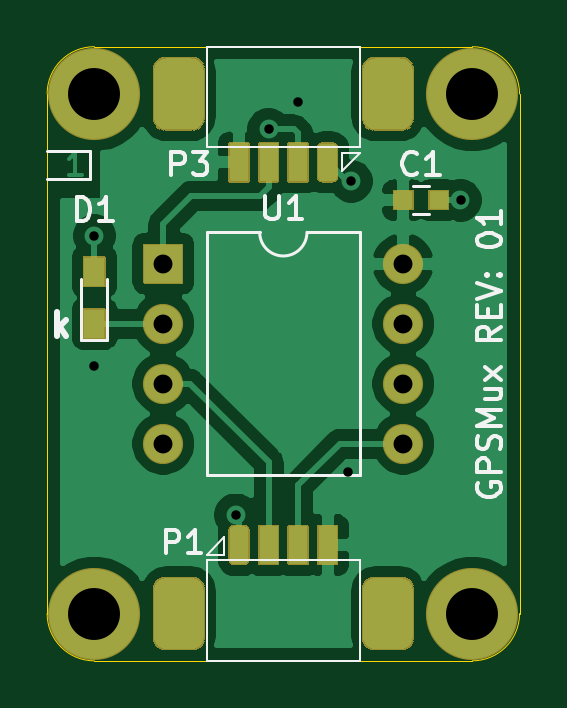
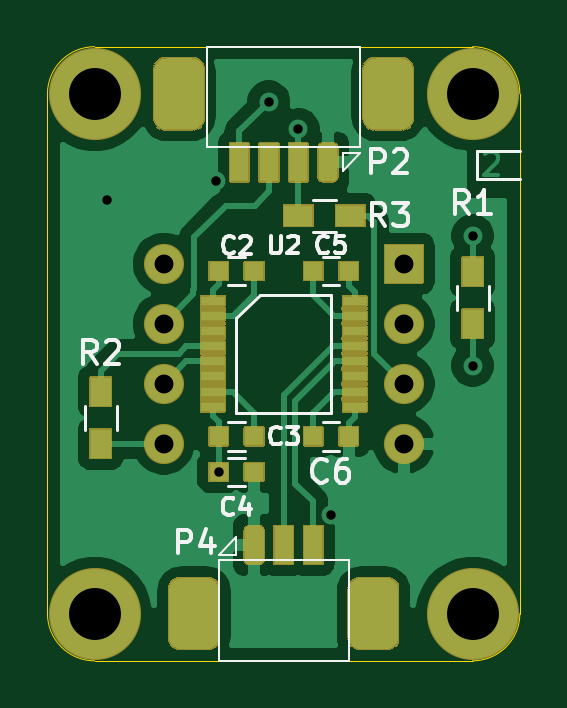
Circuit board: 11 layer files. Board 20.0 x 26.0 mm.
- bottom_copper: GPSMux-B_Cu.gbr (40574 bytes)
- bottom_mask: GPSMux-B_Mask.gbr (34172 bytes)
- paste: GPSMux-B_Paste.gbr (1849 bytes)
- bottom_silk: GPSMux-B_SilkS.gbr (9424 bytes)
- outline: GPSMux-Edge_Cuts.gbr (1029 bytes)
- top_copper: GPSMux-F_Cu.gbr (41945 bytes)
- top_mask: GPSMux-F_Mask.gbr (20394 bytes)
- paste: GPSMux-F_Paste.gbr (657 bytes)
- top_silk: GPSMux-F_SilkS.gbr (7944 bytes)
- drill: GPSMux-NPTH.drl (269 bytes)
- drill: GPSMux-PTH.drl (624 bytes)

=== bottom_copper: GPSMux-B_Cu.gbr (40574 bytes, source omitted) ===
=== bottom_mask: GPSMux-B_Mask.gbr (34172 bytes, source omitted) ===
=== paste: GPSMux-B_Paste.gbr ===
G04 #@! TF.GenerationSoftware,KiCad,Pcbnew,(5.1.9)-1*
G04 #@! TF.CreationDate,2021-05-12T15:35:24+02:00*
G04 #@! TF.ProjectId,GPSMux,4750534d-7578-42e6-9b69-6361645f7063,01*
G04 #@! TF.SameCoordinates,Original*
G04 #@! TF.FileFunction,Paste,Bot*
G04 #@! TF.FilePolarity,Positive*
%FSLAX46Y46*%
G04 Gerber Fmt 4.6, Leading zero omitted, Abs format (unit mm)*
G04 Created by KiCad (PCBNEW (5.1.9)-1) date 2021-05-12 15:35:24*
%MOMM*%
%LPD*%
G01*
G04 APERTURE LIST*
%ADD10R,1.200000X0.900000*%
%ADD11R,1.000000X0.400000*%
%ADD12R,0.800000X0.750000*%
%ADD13R,0.900000X1.200000*%
%ADD14R,0.800000X1.600000*%
G04 APERTURE END LIST*
D10*
X132375000Y-47150000D03*
X130175000Y-47150000D03*
D11*
X130000000Y-50760000D03*
X136000000Y-50760000D03*
X130000000Y-51400000D03*
X136000000Y-51400000D03*
X130000000Y-52040000D03*
X136000000Y-52040000D03*
X130000000Y-52680000D03*
X136000000Y-52680000D03*
X130000000Y-53320000D03*
X136000000Y-53320000D03*
X130000000Y-53960000D03*
X136000000Y-53960000D03*
X130000000Y-54600000D03*
X136000000Y-54600000D03*
X130000000Y-55240000D03*
X136000000Y-55240000D03*
D12*
X134250000Y-49500000D03*
X135750000Y-49500000D03*
X135750000Y-56500000D03*
X134250000Y-56500000D03*
X134250000Y-58000000D03*
X135750000Y-58000000D03*
X131750000Y-49500000D03*
X130250000Y-49500000D03*
X131750000Y-56500000D03*
X130250000Y-56500000D03*
D13*
X125000000Y-51730000D03*
X125000000Y-49530000D03*
D14*
X131750000Y-61100000D03*
X133000000Y-61100000D03*
G36*
G01*
X133850000Y-61700000D02*
X133850000Y-60500000D01*
G75*
G02*
X134050000Y-60300000I200000J0D01*
G01*
X134450000Y-60300000D01*
G75*
G02*
X134650000Y-60500000I0J-200000D01*
G01*
X134650000Y-61700000D01*
G75*
G02*
X134450000Y-61900000I-200000J0D01*
G01*
X134050000Y-61900000D01*
G75*
G02*
X133850000Y-61700000I0J200000D01*
G01*
G37*
D13*
X140750000Y-54610000D03*
X140750000Y-56810000D03*
M02*

=== bottom_silk: GPSMux-B_SilkS.gbr (9424 bytes, source omitted) ===
=== outline: GPSMux-Edge_Cuts.gbr ===
G04 #@! TF.GenerationSoftware,KiCad,Pcbnew,(5.1.9)-1*
G04 #@! TF.CreationDate,2021-05-12T15:35:24+02:00*
G04 #@! TF.ProjectId,GPSMux,4750534d-7578-42e6-9b69-6361645f7063,01*
G04 #@! TF.SameCoordinates,Original*
G04 #@! TF.FileFunction,Profile,NP*
%FSLAX46Y46*%
G04 Gerber Fmt 4.6, Leading zero omitted, Abs format (unit mm)*
G04 Created by KiCad (PCBNEW (5.1.9)-1) date 2021-05-12 15:35:24*
%MOMM*%
%LPD*%
G01*
G04 APERTURE LIST*
G04 #@! TA.AperFunction,Profile*
%ADD10C,0.050000*%
G04 #@! TD*
G04 APERTURE END LIST*
D10*
X143000000Y-64000000D02*
G75*
G02*
X141000000Y-66000000I-2000000J0D01*
G01*
X125000000Y-66000000D02*
G75*
G02*
X123000000Y-64000000I0J2000000D01*
G01*
X123000000Y-42000000D02*
G75*
G02*
X125000000Y-40000000I2000000J0D01*
G01*
X141000000Y-40000000D02*
G75*
G02*
X143000000Y-42000000I0J-2000000D01*
G01*
X123000000Y-64000000D02*
X123000000Y-42000000D01*
X141000000Y-66000000D02*
X125000000Y-66000000D01*
X143000000Y-42000000D02*
X143000000Y-64000000D01*
X125000000Y-40000000D02*
X141000000Y-40000000D01*
M02*

=== top_copper: GPSMux-F_Cu.gbr (41945 bytes, source omitted) ===
=== top_mask: GPSMux-F_Mask.gbr (20394 bytes, source omitted) ===
=== paste: GPSMux-F_Paste.gbr ===
G04 #@! TF.GenerationSoftware,KiCad,Pcbnew,(5.1.9)-1*
G04 #@! TF.CreationDate,2021-05-12T15:35:24+02:00*
G04 #@! TF.ProjectId,GPSMux,4750534d-7578-42e6-9b69-6361645f7063,01*
G04 #@! TF.SameCoordinates,Original*
G04 #@! TF.FileFunction,Paste,Top*
G04 #@! TF.FilePolarity,Positive*
%FSLAX46Y46*%
G04 Gerber Fmt 4.6, Leading zero omitted, Abs format (unit mm)*
G04 Created by KiCad (PCBNEW (5.1.9)-1) date 2021-05-12 15:35:24*
%MOMM*%
%LPD*%
G01*
G04 APERTURE LIST*
%ADD10R,0.800000X0.750000*%
%ADD11R,0.900000X1.200000*%
G04 APERTURE END LIST*
D10*
X139580000Y-46500000D03*
X138080000Y-46500000D03*
D11*
X125000000Y-49530000D03*
X125000000Y-51730000D03*
M02*

=== top_silk: GPSMux-F_SilkS.gbr (7944 bytes, source omitted) ===
=== drill: GPSMux-NPTH.drl ===
M48
; DRILL file {KiCad (5.1.9)-1} date 05/12/21 15:35:26
; FORMAT={-:-/ absolute / inch / decimal}
; #@! TF.CreationDate,2021-05-12T15:35:26+02:00
; #@! TF.GenerationSoftware,Kicad,Pcbnew,(5.1.9)-1
; #@! TF.FileFunction,NonPlated,1,2,NPTH
FMAT,2
INCH
%
G90
G05
T0
M30

=== drill: GPSMux-PTH.drl ===
M48
; DRILL file {KiCad (5.1.9)-1} date 05/12/21 15:35:26
; FORMAT={-:-/ absolute / inch / decimal}
; #@! TF.CreationDate,2021-05-12T15:35:26+02:00
; #@! TF.GenerationSoftware,Kicad,Pcbnew,(5.1.9)-1
; #@! TF.FileFunction,Plated,1,2,PTH
FMAT,2
INCH
T1C0.0157
T2C0.0315
T3C0.0866
%
G90
G05
T1
X4.9213Y-1.8898
X4.9213Y-2.1063
X5.1569Y-2.3553
X5.2116Y-1.7126
X5.2608Y-1.6663
X5.3445Y-2.2835
X5.3494Y-1.7992
X5.5315Y-1.8307
T2
X5.0362Y-1.9366
X5.0362Y-2.0366
X5.0362Y-2.1366
X5.0362Y-2.2366
X5.4362Y-1.9366
X5.4362Y-2.0366
X5.4362Y-2.1366
X5.4362Y-2.2366
T3
X4.9213Y-1.6535
X4.9213Y-2.5197
X5.5512Y-1.6535
X5.5512Y-2.5197
T0
M30

